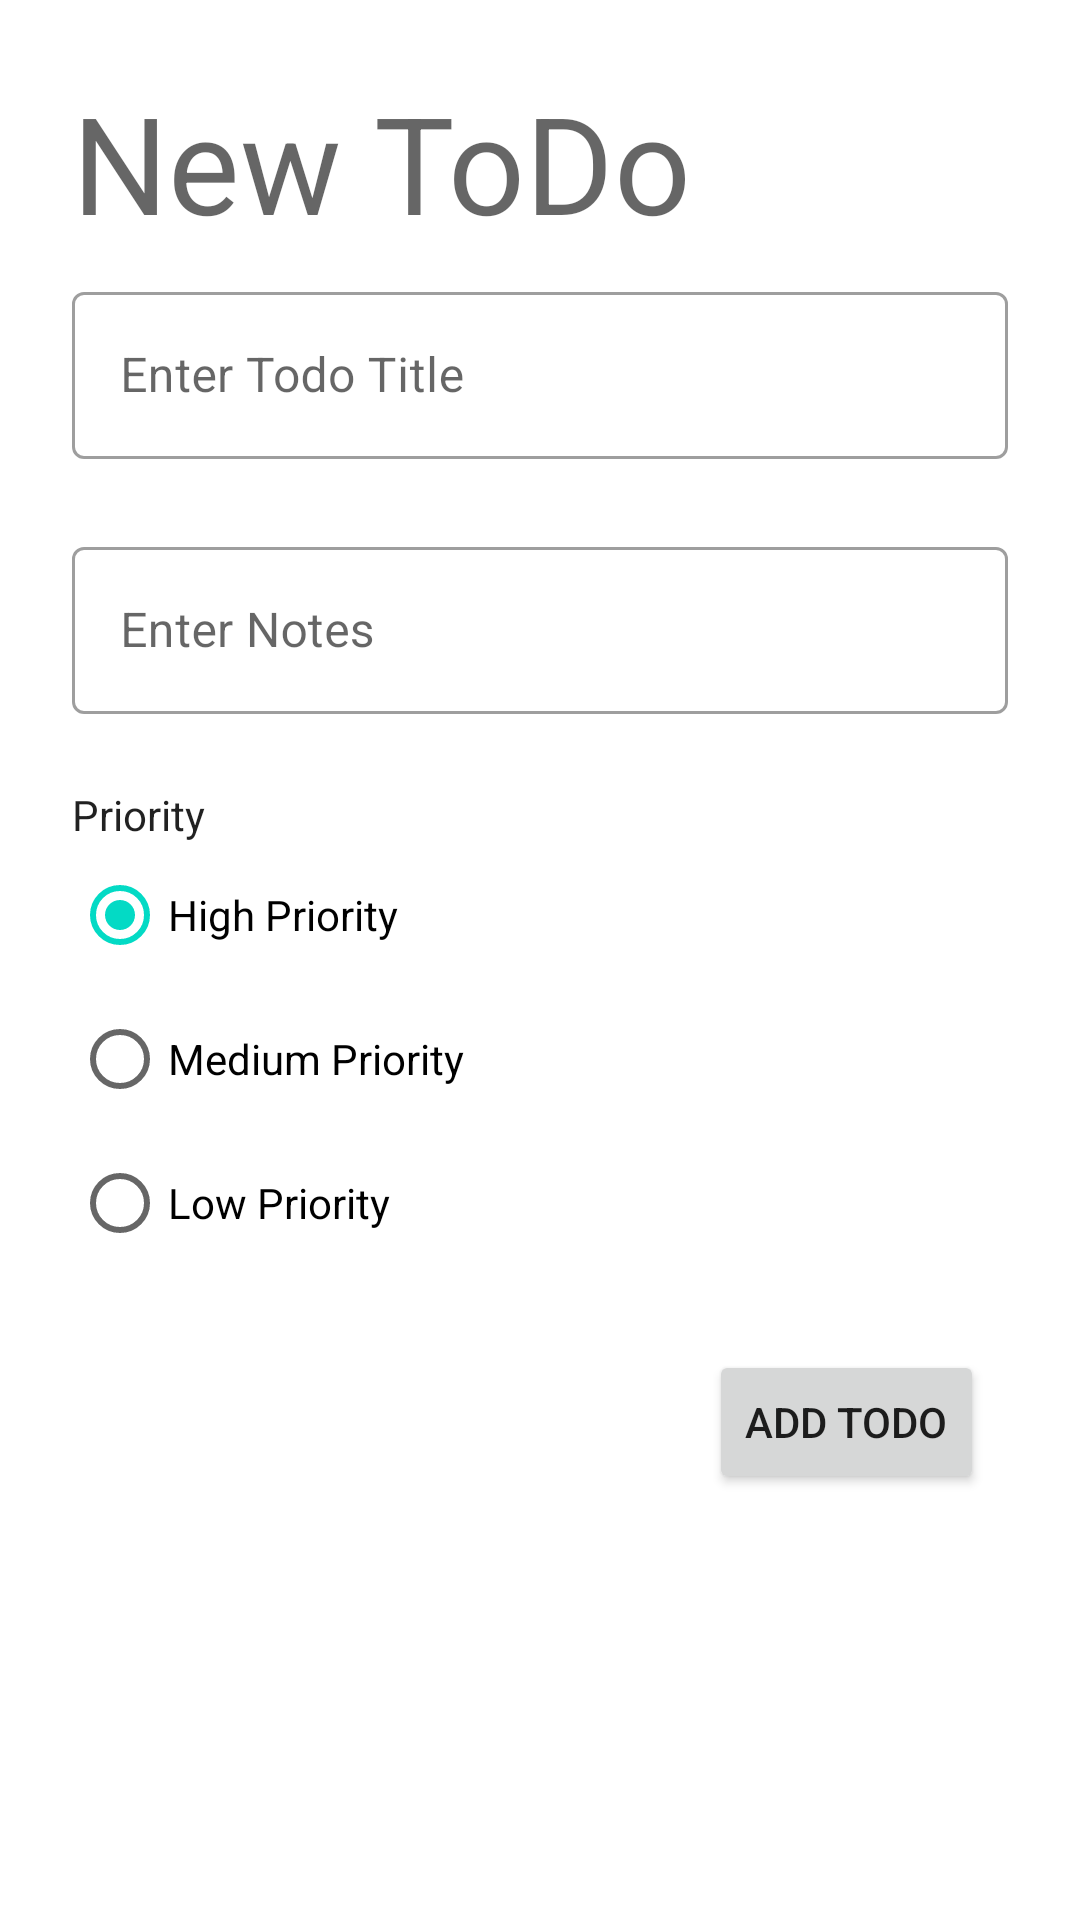

Layout XML and referenced resources for this Android screen:
<!-- AndroidManifest.xml: application theme Theme.Todoappweek8 -->
<!-- res/layout/fragment_create_todo.xml -->
<?xml version="1.0" encoding="utf-8"?>
<FrameLayout xmlns:android="http://schemas.android.com/apk/res/android"
    xmlns:app="http://schemas.android.com/apk/res-auto"
    xmlns:tools="http://schemas.android.com/tools"
    android:layout_width="match_parent"
    android:layout_height="match_parent"
    tools:context=".view.CreateTodoFragment">

    <androidx.constraintlayout.widget.ConstraintLayout
        android:layout_width="match_parent"
        android:layout_height="match_parent">

        <TextView
            android:id="@+id/txtJudulToDo"
            android:layout_width="wrap_content"
            android:layout_height="wrap_content"
            android:layout_marginStart="24dp"
            android:layout_marginTop="24dp"
            android:text="New ToDo"
            android:textAppearance="@style/TextAppearance.AppCompat.Display2"
            app:layout_constraintStart_toStartOf="parent"
            app:layout_constraintTop_toTopOf="parent" />

        <com.google.android.material.textfield.TextInputLayout
            android:id="@+id/textInputLayout"
            style="@style/Widget.MaterialComponents.TextInputLayout.OutlinedBox"
            android:layout_width="match_parent"
            android:layout_height="wrap_content"
            android:layout_marginStart="24dp"
            android:layout_marginTop="8dp"
            android:layout_marginEnd="24dp"
            app:boxBackgroundColor="#FFFFFF"
            app:hintAnimationEnabled="true"
            app:hintEnabled="true"
            app:layout_constraintEnd_toEndOf="parent"
            app:layout_constraintHorizontal_bias="0.0"
            app:layout_constraintStart_toStartOf="parent"
            app:layout_constraintTop_toBottomOf="@+id/txtJudulToDo">

            <com.google.android.material.textfield.TextInputEditText
                android:id="@+id/txtTitle"
                android:layout_width="match_parent"
                android:layout_height="wrap_content"
                android:hint="Enter Todo Title" />
        </com.google.android.material.textfield.TextInputLayout>

        <com.google.android.material.textfield.TextInputLayout
            android:id="@+id/textInputLayout2"
            style="@style/Widget.MaterialComponents.TextInputLayout.OutlinedBox"
            android:layout_width="match_parent"
            android:layout_height="wrap_content"
            android:layout_marginStart="24dp"
            android:layout_marginTop="24dp"
            android:layout_marginEnd="24dp"
            app:boxBackgroundColor="#FFFFFF"
            app:hintAnimationEnabled="true"
            app:hintEnabled="true"
            app:layout_constraintEnd_toEndOf="parent"
            app:layout_constraintStart_toStartOf="parent"
            app:layout_constraintTop_toBottomOf="@+id/textInputLayout">

            <com.google.android.material.textfield.TextInputEditText
                android:id="@+id/txtNotes"
                android:layout_width="match_parent"
                android:layout_height="wrap_content"
                android:hint="Enter Notes" />
        </com.google.android.material.textfield.TextInputLayout>

        <Button
            android:id="@+id/btnAdd"
            android:layout_width="wrap_content"
            android:layout_height="wrap_content"
            android:layout_marginTop="212dp"
            android:layout_marginEnd="32dp"
            android:text="Add todo"
            app:layout_constraintEnd_toEndOf="parent"
            app:layout_constraintTop_toBottomOf="@+id/textInputLayout2" />

        <TextView
            android:id="@+id/textView2"
            android:layout_width="wrap_content"
            android:layout_height="wrap_content"
            android:layout_marginStart="24dp"
            android:layout_marginTop="24dp"
            android:text="Priority"
            android:textAppearance="@style/TextAppearance.AppCompat.Body1"
            app:layout_constraintStart_toStartOf="parent"
            app:layout_constraintTop_toBottomOf="@+id/textInputLayout2" />

        <RadioGroup
            android:id="@+id/radioGroupPriority"
            android:layout_width="wrap_content"
            android:layout_height="wrap_content"
            android:layout_marginStart="24dp"
            app:layout_constraintStart_toStartOf="parent"
            app:layout_constraintTop_toBottomOf="@+id/textView2">

            <RadioButton
                android:id="@+id/radioHigh"
                android:layout_width="match_parent"
                android:layout_height="wrap_content"
                android:checked="true"
                android:tag="3"
                android:text="High Priority" />

            <RadioButton
                android:id="@+id/radioMedium"
                android:layout_width="match_parent"
                android:layout_height="wrap_content"
                android:checked="false"
                android:tag="2"
                android:text="Medium Priority" />

            <RadioButton
                android:id="@+id/radioLow"
                android:layout_width="match_parent"
                android:layout_height="wrap_content"
                android:checked="false"
                android:tag="1"
                android:text="Low Priority" />

        </RadioGroup>

    </androidx.constraintlayout.widget.ConstraintLayout>
</FrameLayout>
<!-- resources referenced by this layout -->
<resources>
  <style name="Theme.Todoappweek8" parent="Theme.MaterialComponents.DayNight.DarkActionBar">
          
          <item name="colorPrimary">@color/purple_500</item>
          <item name="colorPrimaryVariant">@color/purple_700</item>
          <item name="colorOnPrimary">@color/white</item>
          
          <item name="colorSecondary">@color/teal_200</item>
          <item name="colorSecondaryVariant">@color/teal_700</item>
          <item name="colorOnSecondary">@color/black</item>
          
          <item name="android:statusBarColor" tools:targetApi="l">?attr/colorPrimaryVariant</item>
          
      </style>
  <!-- not gathered from this repository: default colours our renderer supplied (Android Studio template values) -->
  <color name="purple_500">#FF6200EE</color>
  <color name="purple_700">#FF3700B3</color>
  <color name="teal_200">#FF03DAC5</color>
  <color name="teal_700">#FF018786</color>
  <color name="black">#FF000000</color>
  <color name="white">#FFFFFFFF</color>
</resources>
